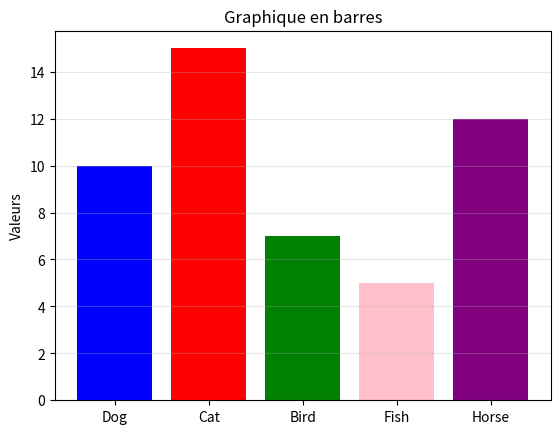

This chart was generated by the following Python code:
import matplotlib.pyplot as plt
import numpy as np


fig, ax = plt.subplots()

# Create Categories and values
categories = ['Dog', 'Cat', 'Bird', 'Fish', 'Horse']
values = [10, 15, 7, 5, 12]

# Create the bar plot
ax.bar(categories, values, color=['blue', 'red', 'green', 'pink', 'purple'])

ax.set_ylabel('Valeurs')
ax.set_title('Graphique en barres')
ax.grid(axis='y', alpha=0.3)

plt.show()
